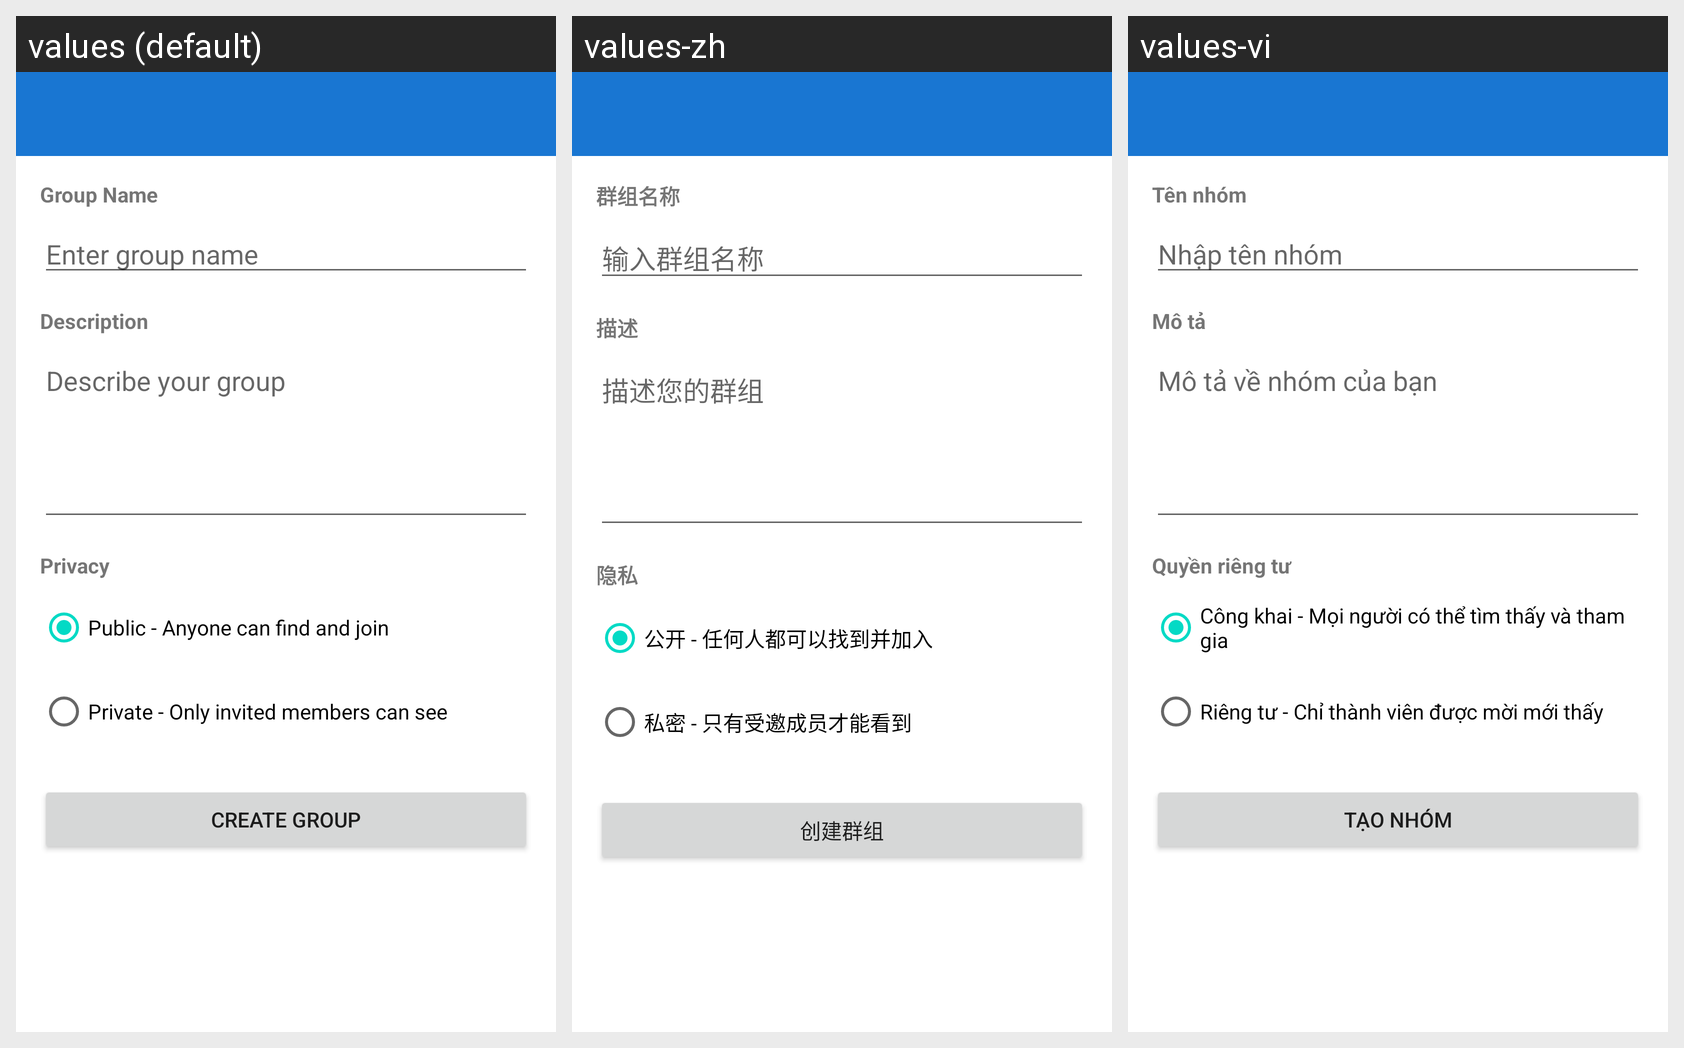

Translations of the strings shown on this Android screen, per locale in the grid:
Android screen res/layout/activity_create_group.xml rendered under 3 locales, left to right: values (default), values-zh, values-vi. Device: Nexus 5 (rendered at 1080×1920; each locale shown at half size, 540×960, under a caption strip naming it); theme Theme.RunMapProApp.
Strings drawn on this screen, with the default value and each locale's value (text and hints the layout hard-codes, and strings that could not be matched under every locale, appear in the picture but are not listed):

group_name_label
  values: Group Name
  values-zh: 群组名称
  values-vi: Tên nhóm

group_name_hint
  values: Enter group name
  values-zh: 输入群组名称
  values-vi: Nhập tên nhóm

group_description_label
  values: Description
  values-zh: 描述
  values-vi: Mô tả

group_description_hint
  values: Describe your group
  values-zh: 描述您的群组
  values-vi: Mô tả về nhóm của bạn

privacy_label
  values: Privacy
  values-zh: 隐私
  values-vi: Quyền riêng tư

privacy_public
  values: Public - Anyone can find and join
  values-zh: 公开 - 任何人都可以找到并加入
  values-vi: Công khai - Mọi người có thể tìm thấy và tham gia

privacy_private
  values: Private - Only invited members can see
  values-zh: 私密 - 只有受邀成员才能看到
  values-vi: Riêng tư - Chỉ thành viên được mời mới thấy

create_group_button
  values: Create Group
  values-zh: 创建群组
  values-vi: Tạo nhóm
